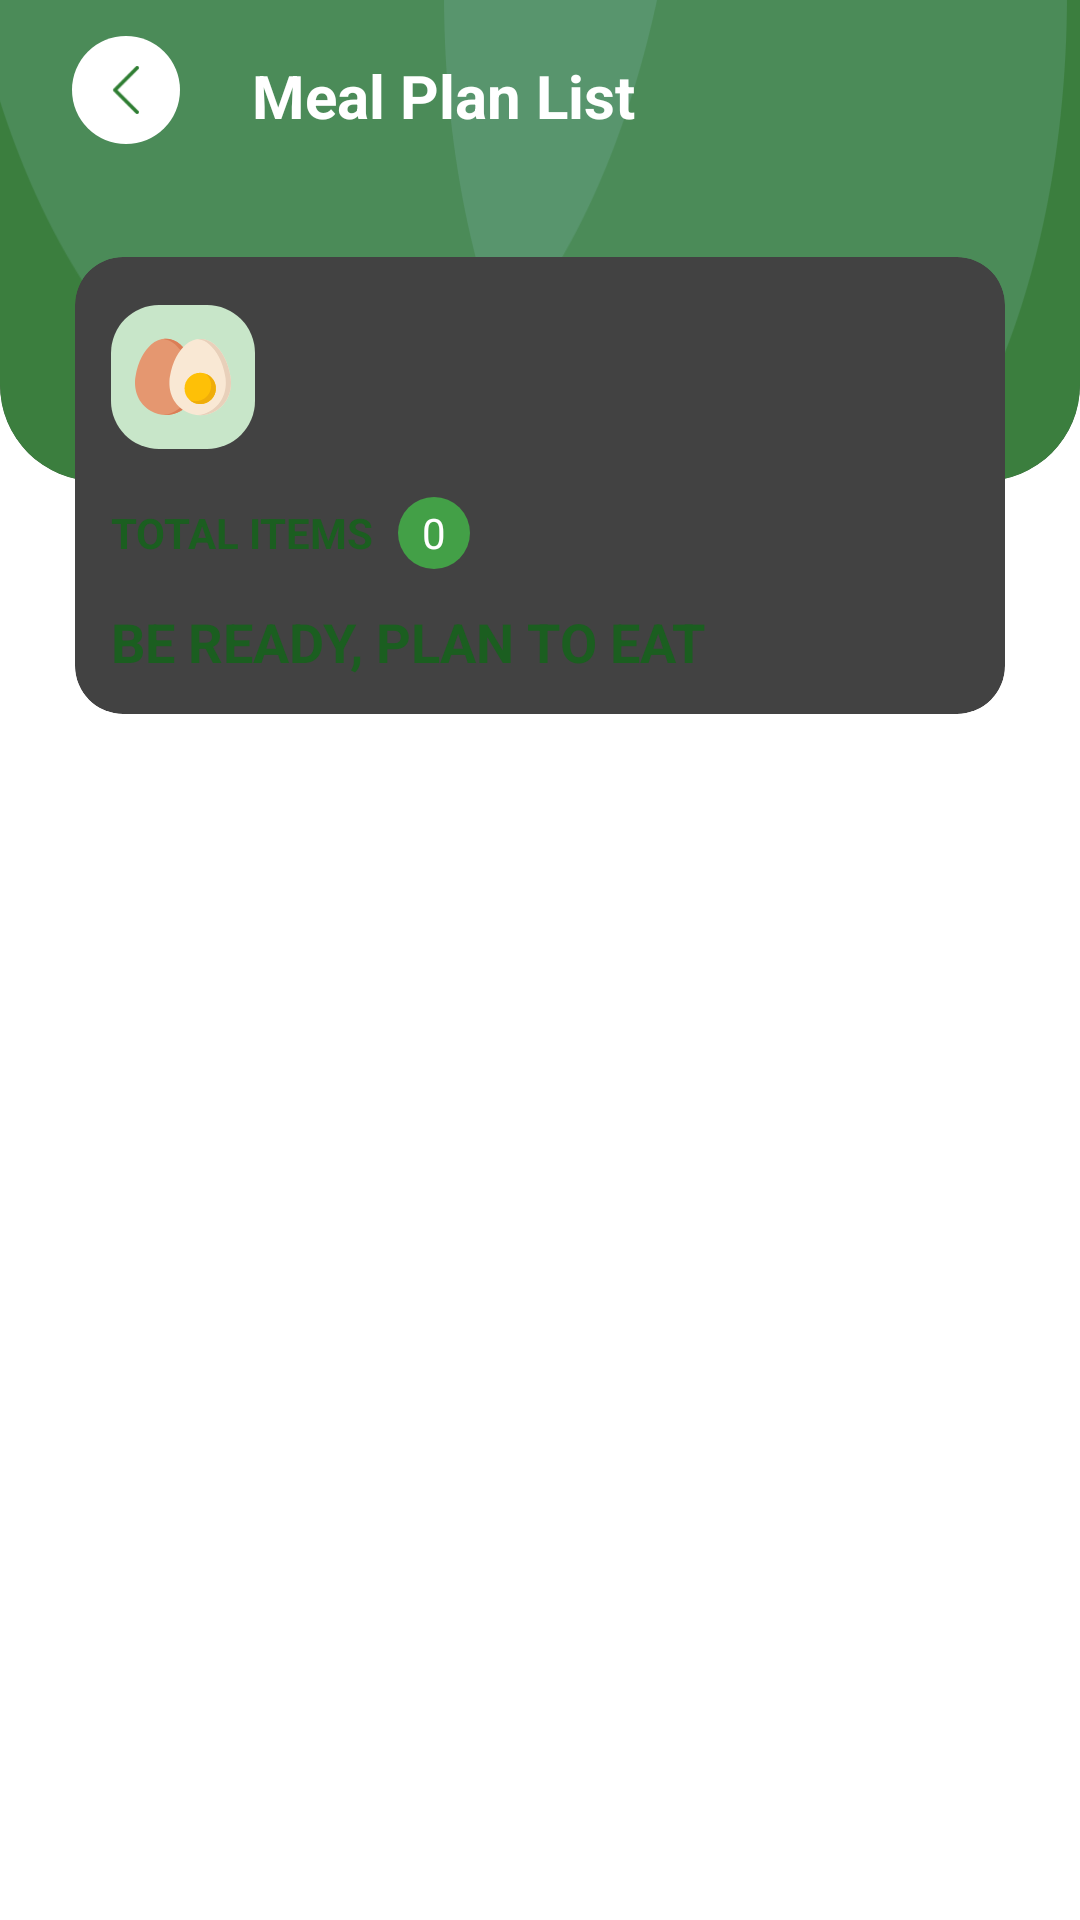

Produce the Android XML layout that renders to this screen, including the resource entries it uses.
<!-- AndroidManifest.xml: activity theme AppThemeNoActionBar -->
<!-- res/layout/activity_meal_plan_list.xml -->
<?xml version="1.0" encoding="utf-8"?>
<RelativeLayout xmlns:android="http://schemas.android.com/apk/res/android"
    xmlns:app="http://schemas.android.com/apk/res-auto"
    xmlns:tools="http://schemas.android.com/tools"
    android:layout_width="match_parent"
    android:layout_height="match_parent"
    android:background="@color/md_white_1000"
    tools:context=".activities.mealplan.MealPlanListActivity">

    <LinearLayout
        android:id="@+id/app_bar"
        android:layout_width="match_parent"
        android:layout_height="wrap_content"
        android:elevation="1dp"
        android:orientation="horizontal">

        <LinearLayout
            android:layout_width="36dp"
            android:layout_height="36dp"
            android:layout_marginLeft="24dp"
            android:layout_marginTop="12dp"
            android:layout_marginBottom="8dp"
            android:elevation="8dp"
            android:orientation="vertical"
            android:background="@drawable/a_roundbg"
            android:translationZ="4dp">

            <ImageView
                android:id="@+id/BackButton"
                android:layout_width="32dp"
                android:layout_height="32dp"
                android:layout_gravity="center"
                android:src="@drawable/ic_left_arrow"
                android:padding="8dp" />

        </LinearLayout>

        <TextView
            android:layout_width="0dp"
            android:layout_height="wrap_content"
            android:layout_weight="1"
            android:text="@string/meal_plan_list"
            android:layout_marginLeft="24dp"
            android:layout_marginRight="24dp"
            android:layout_marginTop="4dp"
            android:layout_gravity="center"
            android:textSize="20sp"
            android:textStyle="bold"
            android:textColor="@color/md_white_1000"/>

    </LinearLayout>

    <RelativeLayout
        android:id="@+id/topBarLayout"
        android:layout_width="match_parent"
        android:layout_height="wrap_content">

        <androidx.cardview.widget.CardView
            android:layout_width="match_parent"
            android:layout_height="192dp"
            android:layout_alignParentEnd="true"
            android:layout_alignParentRight="true"
            android:layout_marginTop="-32dp"
            app:cardCornerRadius="32dp">

            <RelativeLayout
                android:layout_width="match_parent"
                android:layout_height="match_parent"
                android:background="@drawable/food_list_top_bg"/>

        </androidx.cardview.widget.CardView>

    </RelativeLayout>

    <androidx.core.widget.NestedScrollView
        android:id="@+id/scrollView"
        android:layout_below="@id/topBarLayout"
        android:layout_marginTop="-80dp"
        android:layout_width="match_parent"
        android:layout_height="match_parent"
        android:fillViewport="true">

        <LinearLayout
            android:layout_width="match_parent"
            android:layout_height="match_parent"
            android:orientation="vertical">

            <androidx.cardview.widget.CardView
                android:layout_width="match_parent"
                android:layout_height="wrap_content"
                app:cardUseCompatPadding="true"
                app:cardCornerRadius="16dp"
                android:elevation="4dp"
                android:translationZ="2dp"
                android:layout_marginLeft="20dp"
                android:layout_marginRight="20dp">

                <RelativeLayout
                    android:layout_width="match_parent"
                    android:layout_height="match_parent"
                    android:layout_margin="8dp"
                    android:orientation="vertical">

                    <RelativeLayout
                        android:id="@+id/layoutIcon"
                        android:layout_width="wrap_content"
                        android:layout_height="wrap_content"
                        android:layout_gravity="center|left"
                        android:elevation="4dp"
                        android:translationZ="2dp"
                        android:layout_marginTop="8dp"
                        android:layout_marginBottom="8dp"
                        android:layout_marginLeft="4dp"
                        android:background="@drawable/rectangle_background_filled"
                        android:gravity="center|left">

                        <ImageView
                            android:layout_width="48dp"
                            android:layout_height="48dp"
                            android:layout_gravity="center"
                            android:padding="8dp"
                            android:scaleType="centerInside"
                            android:src="@drawable/ic_egg" />

                    </RelativeLayout>

                    <LinearLayout
                        android:id="@+id/totalItemsLayout"
                        android:layout_below="@id/layoutIcon"
                        android:layout_width="match_parent"
                        android:layout_height="wrap_content"
                        android:layout_gravity="center"
                        android:gravity="center|left"
                        android:orientation="horizontal">

                        <TextView
                            android:layout_width="wrap_content"
                            android:layout_height="wrap_content"
                            android:textColor="@color/md_green_900"
                            android:textStyle="bold"
                            android:textAllCaps="true"
                            android:padding="4dp"
                            android:textSize="14sp"
                            android:text="@string/total_items"/>

                        <RelativeLayout
                            android:layout_width="wrap_content"
                            android:layout_height="wrap_content"
                            android:layout_gravity="center|left"
                            android:elevation="2dp"
                            android:translationZ="1dp"
                            android:layout_marginTop="8dp"
                            android:layout_marginBottom="8dp"
                            android:layout_marginLeft="4dp"
                            android:backgroundTint="@color/md_green_700"
                            android:background="@drawable/rectangle_background_filled"
                            android:gravity="center|left">

                            <TextView
                                android:id="@+id/TotalItems"
                                android:layout_width="24dp"
                                android:layout_height="24dp"
                                android:textSize="14sp"
                                android:gravity="center"
                                android:textColor="@color/md_white_1000"
                                android:layout_gravity="center"
                                android:text="@string/zero"/>

                        </RelativeLayout>

                    </LinearLayout>

                    <TextView
                        android:id="@+id/FoodTypeTitle"
                        android:layout_below="@id/totalItemsLayout"
                        android:layout_width="wrap_content"
                        android:layout_height="wrap_content"
                        android:textSize="18sp"
                        android:textColor="@color/md_green_900"
                        android:textStyle="bold"
                        android:textAllCaps="true"
                        android:padding="4dp"
                        android:text="@string/meal_plan_list_heading"/>

                </RelativeLayout>

            </androidx.cardview.widget.CardView>

            <LinearLayout
                android:layout_width="match_parent"
                android:layout_height="wrap_content"
                android:orientation="vertical">

                <androidx.recyclerview.widget.RecyclerView
                    android:id="@+id/allFoodRecycler"
                    android:layout_width="match_parent"
                    android:layout_height="match_parent"
                    app:spanCount="1"
                    android:orientation="vertical"
                    tools:listitem="@layout/adapter_recycler_all_meal_plan_list"
                    android:layout_marginLeft="16dp"
                    android:layout_marginRight="16dp"/>

            </LinearLayout>

        </LinearLayout>

    </androidx.core.widget.NestedScrollView>

</RelativeLayout>
<!-- res/layout/adapter_recycler_all_meal_plan_list.xml (included above) -->
<?xml version="1.0" encoding="utf-8"?>
<androidx.cardview.widget.CardView xmlns:android="http://schemas.android.com/apk/res/android"
    xmlns:app="http://schemas.android.com/apk/res-auto"
    android:id="@+id/item_card_view"
    android:layout_width="match_parent"
    android:layout_height="wrap_content"
    android:clickable="true"
    android:foreground="?attr/selectableItemBackgroundBorderless"
    app:cardCornerRadius="12dp"
    app:cardElevation="6dp"
    android:translationZ="3dp"
    app:cardUseCompatPadding="true"
    app:cardBackgroundColor="@color/md_white_1000">

    <LinearLayout
        android:layout_width="match_parent"
        android:layout_height="wrap_content"
        android:orientation="horizontal"
        android:paddingTop="8dp"
        android:paddingBottom="8dp"
        android:weightSum="8">

        <LinearLayout
            android:layout_width="0dp"
            android:layout_height="match_parent"
            android:layout_weight="1.6"
            android:gravity="center"
            android:layout_marginLeft="8dp"
            android:orientation="vertical">

            <RelativeLayout
                android:layout_width="wrap_content"
                android:layout_height="wrap_content"
                android:layout_gravity="center"
                android:elevation="4dp"
                android:translationZ="2dp"
                android:layout_marginTop="8dp"
                android:layout_marginBottom="8dp"
                android:background="@drawable/rectangle_background_filled"
                android:gravity="center">

                <TextView
                    android:id="@+id/Counter"
                    android:layout_width="48dp"
                    android:layout_height="48dp"
                    android:layout_gravity="center"
                    android:gravity="center"
                    android:padding="8dp"
                    android:text="@string/one"
                    android:textSize="18sp"
                    android:textStyle="bold"
                    android:textColor="@color/md_green_900"/>

            </RelativeLayout>

        </LinearLayout>

        <LinearLayout
            android:layout_width="0dp"
            android:layout_height="match_parent"
            android:layout_marginLeft="4dp"
            android:layout_weight="5.4"
            android:gravity="center_vertical"
            android:orientation="vertical"
            android:paddingTop="0dp">

            <LinearLayout
                android:layout_width="match_parent"
                android:layout_height="wrap_content"
                android:layout_marginTop="4dp"
                android:orientation="horizontal"
                android:weightSum="2">

                <TextView
                    android:id="@+id/DayOfWeek"
                    android:layout_width="wrap_content"
                    android:layout_height="match_parent"
                    android:ellipsize="end"
                    android:maxLines="1"
                    android:paddingLeft="4dp"
                    android:scrollHorizontally="true"
                    android:text="@string/saturday"
                    android:textColor="@color/md_green_900"
                    android:textStyle="bold"
                    android:textSize="14sp" />

            </LinearLayout>

            <LinearLayout
                android:layout_width="match_parent"
                android:layout_height="wrap_content"
                android:layout_marginTop="4dp"
                android:orientation="horizontal">

                <TextView
                    android:id="@+id/FoodItem"
                    android:layout_width="wrap_content"
                    android:layout_height="wrap_content"
                    android:ellipsize="end"
                    android:maxLines="1"
                    android:scrollHorizontally="true"
                    android:text="@string/short_dummy_description"
                    android:paddingTop="2dp"
                    android:paddingBottom="2dp"
                    android:paddingLeft="4dp"
                    android:paddingRight="8dp"
                    android:textColor="@color/md_deep_orange_600"
                    android:textSize="14sp"/>

            </LinearLayout>

        </LinearLayout>

        <LinearLayout
            android:layout_width="0dp"
            android:layout_height="match_parent"
            android:layout_marginRight="8dp"
            android:layout_marginLeft="4dp"
            android:layout_weight="1"
            android:gravity="center"
            android:orientation="vertical">

            <TextView
                android:id="@+id/AmountOfCalorie"
                android:layout_width="match_parent"
                android:layout_height="wrap_content"
                android:layout_gravity="center"
                android:gravity="center"
                android:textColor="@color/md_green_900"
                android:text="@string/calorie_sample_hint"/>

            <TextView
                android:layout_width="match_parent"
                android:layout_height="wrap_content"
                android:layout_gravity="center"
                android:gravity="center"
                android:textColor="@color/md_blue_grey_600"
                android:text="@string/kcal"/>

        </LinearLayout>

    </LinearLayout>

</androidx.cardview.widget.CardView>
<!-- resources referenced by this layout -->
<resources>
  <color name="md_blue_grey_600">#546E7A</color>
  <color name="md_deep_orange_600">#F4511E</color>
  <color name="md_green_700">#43A047</color>
  <color name="md_green_900">#1B5E20</color>
  <color name="md_white_1000">#ffffff</color>
  <!-- drawable a_roundbg (drawable) -->
  <?xml version="1.0" encoding="utf-8"?>
  <shape android:shape="rectangle" xmlns:android="http://schemas.android.com/apk/res/android">
    <corners android:radius="50dp" />
  
    <solid android:color="@color/md_white_1000" />
  
    <padding
        android:left="2dp"
        android:top="2dp"
        android:right="2dp"
        android:bottom="2dp" />
  </shape>
  <!-- drawable food_list_top_bg: png bitmap (drawable-nodpi, 11297 bytes) -->
  <!-- drawable ic_egg: vector/xml drawable (drawable, 2310 chars, omitted) -->
  <!-- drawable ic_left_arrow (drawable) -->
  <vector xmlns:android="http://schemas.android.com/apk/res/android"
      android:width="443.52dp"
      android:height="443.52dp"
      android:viewportWidth="443.52"
      android:viewportHeight="443.52">
    <path
        android:fillColor="#2E7D32"
        android:pathData="M143.492,221.863L336.226,29.129c6.663,-6.664 6.663,-17.468 0,-24.132c-6.665,-6.662 -17.468,-6.662 -24.132,0l-204.8,204.8c-6.662,6.664 -6.662,17.468 0,24.132l204.8,204.8c6.78,6.548 17.584,6.36 24.132,-0.42c6.387,-6.614 6.387,-17.099 0,-23.712L143.492,221.863z"/>
  </vector>
  <!-- drawable rectangle_background_filled (drawable) -->
  <?xml version="1.0" encoding="utf-8"?>
  <shape xmlns:android="http://schemas.android.com/apk/res/android" >
      <corners android:radius="16dp" />
      <solid android:color="@color/md_green_100" />
  </shape>
  <string name="calorie_sample_hint">420</string>
  <string name="kcal">Kcal</string>
  <string name="meal_plan_list">Meal Plan List</string>
  <string name="meal_plan_list_heading">Be REady, Plan To Eat</string>
  <string name="one">1</string>
  <string name="saturday">Saturday</string>
  <string name="short_dummy_description">This is a short dummy description which will be used by any components which need a simple and short description.</string>
  <string name="total_items">Total items</string>
  <string name="zero">0</string>
  <color name="md_green_100">#C8E6C9</color>
</resources>
